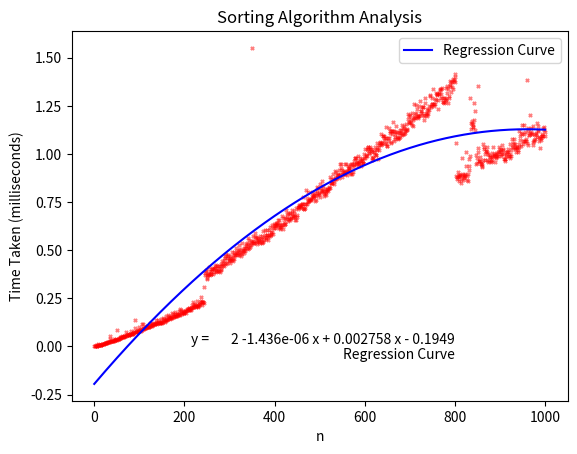

This figure's Python source:
import matplotlib.pyplot as plt
from matplotlib.backends.backend_tkagg import FigureCanvasTkAgg
import random
import time
import numpy as np


def bubble_sort(arr):
    n = len(arr)
    for i in range(n):
        for j in range(0, n - i - 1):
            if arr[j] > arr[j + 1]:
                arr[j], arr[j + 1] = arr[j + 1], arr[j]


def insertion_sort(arr):
    for i in range(1, len(arr)):
        key = arr[i]
        j = i - 1
        while j >= 0 and arr[j] > key:
            arr[j + 1] = arr[j]
            j -= 1
        arr[j + 1] = key


def selection_sort(arr):
    for i in range(len(arr)):
        min_idx = i
        for j in range(i + 1, len(arr)):
            if arr[j] < arr[min_idx]:
                min_idx = j
        arr[i], arr[min_idx] = arr[min_idx], arr[i]


def merge_sort(arr):
    if len(arr) > 1:
        mid = len(arr) // 2
        left_half = arr[:mid]
        right_half = arr[mid:]

        merge_sort(left_half)
        merge_sort(right_half)

        i = j = k = 0
        while i < len(left_half) and j < len(right_half):
            if left_half[i] < right_half[j]:
                arr[k] = left_half[i]
                i += 1
            else:
                arr[k] = right_half[j]
                j += 1
            k += 1

        while i < len(left_half):
            arr[k] = left_half[i]
            i += 1
            k += 1

        while j < len(right_half):
            arr[k] = right_half[j]
            j += 1
            k += 1


def quicksort(arr):
    if len(arr) <= 1:
        return arr
    pivot = arr[len(arr) // 2]
    lesser = [x for x in arr if x < pivot]
    equal = [x for x in arr if x == pivot]
    greater = [x for x in arr if x > pivot]
    return quicksort(lesser) + equal + quicksort(greater)


def timsort(arr):
    arr.sort()


def plot_scatter_graph():
    # Initialize lists to store values
    n_values = []
    time_taken = []

    # Perform sorting algorithm for different n values
    for n in range(0, 1001):
        # Generate a random list of n elements
        arr = [random.randint(1, 1000) for _ in range(n)]

        # Measure the time taken for sorting
        start_time = time.time()
        merge_sort(arr)  # Use the sorting algorithm you want to analyze here
        end_time = time.time()
        elapsed_time = (end_time - start_time) * 1000  # Convert to milliseconds

        # Append n and time taken to the lists
        n_values.append(n)
        time_taken.append(elapsed_time)

    # Calculate average time
    average_time = np.mean(time_taken)

    # Create scatter plot
    fig, ax = plt.subplots()
    ax.scatter(n_values, time_taken, marker="x", color="red", alpha=0.5, s=5)
    ax.set_title("Sorting Algorithm Analysis")
    ax.set_xlabel("n")
    ax.set_ylabel("Time Taken (milliseconds)")

    # Add regression curve
    z = np.polyfit(n_values, time_taken, 2)
    p = np.poly1d(z)
    regression_curve = p(n_values)
    ax.plot(n_values, regression_curve, color="blue", label="Regression Curve")

    # Display equation of the regression curve
    equation_text = f"y = {p}"
    equation_text = equation_text.replace("\n", " ").replace("  ", " ")
    text_x = max(n_values) * 0.8  # Adjust the x position of the equation text
    text_y = min(time_taken) * 0.9  # Adjust the y position of the equation text
    ax.text(text_x, text_y, equation_text, fontsize=10, ha="right", va="bottom")
    ax.text(
        text_x,
        text_y - (max(time_taken) * 0.05),
        "Regression Curve",
        fontsize=10,
        ha="right",
        va="bottom",
    )

    ax.legend()
    plt.show()

    # ...


if __name__ == "__main__":
    plot_scatter_graph()
